9-way image classification set "dataset_scientific_split" from GitHub (singuyen0312e9/MangoLeaf); label vocabulary: anthracnose, bacterial canker, bacterial spot, cutting weevil, die back, gall midge, healthy, powdery mildew, sooty mould.

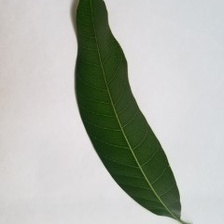
Label: healthy

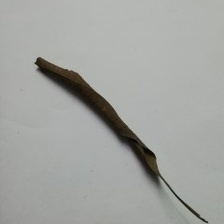
Label: die back

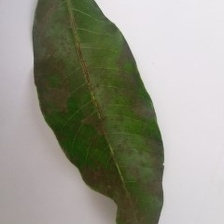
Label: sooty mould

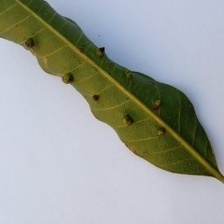
Label: gall midge

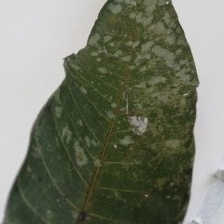
Label: powdery mildew

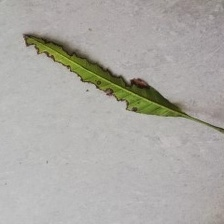
Label: bacterial canker
